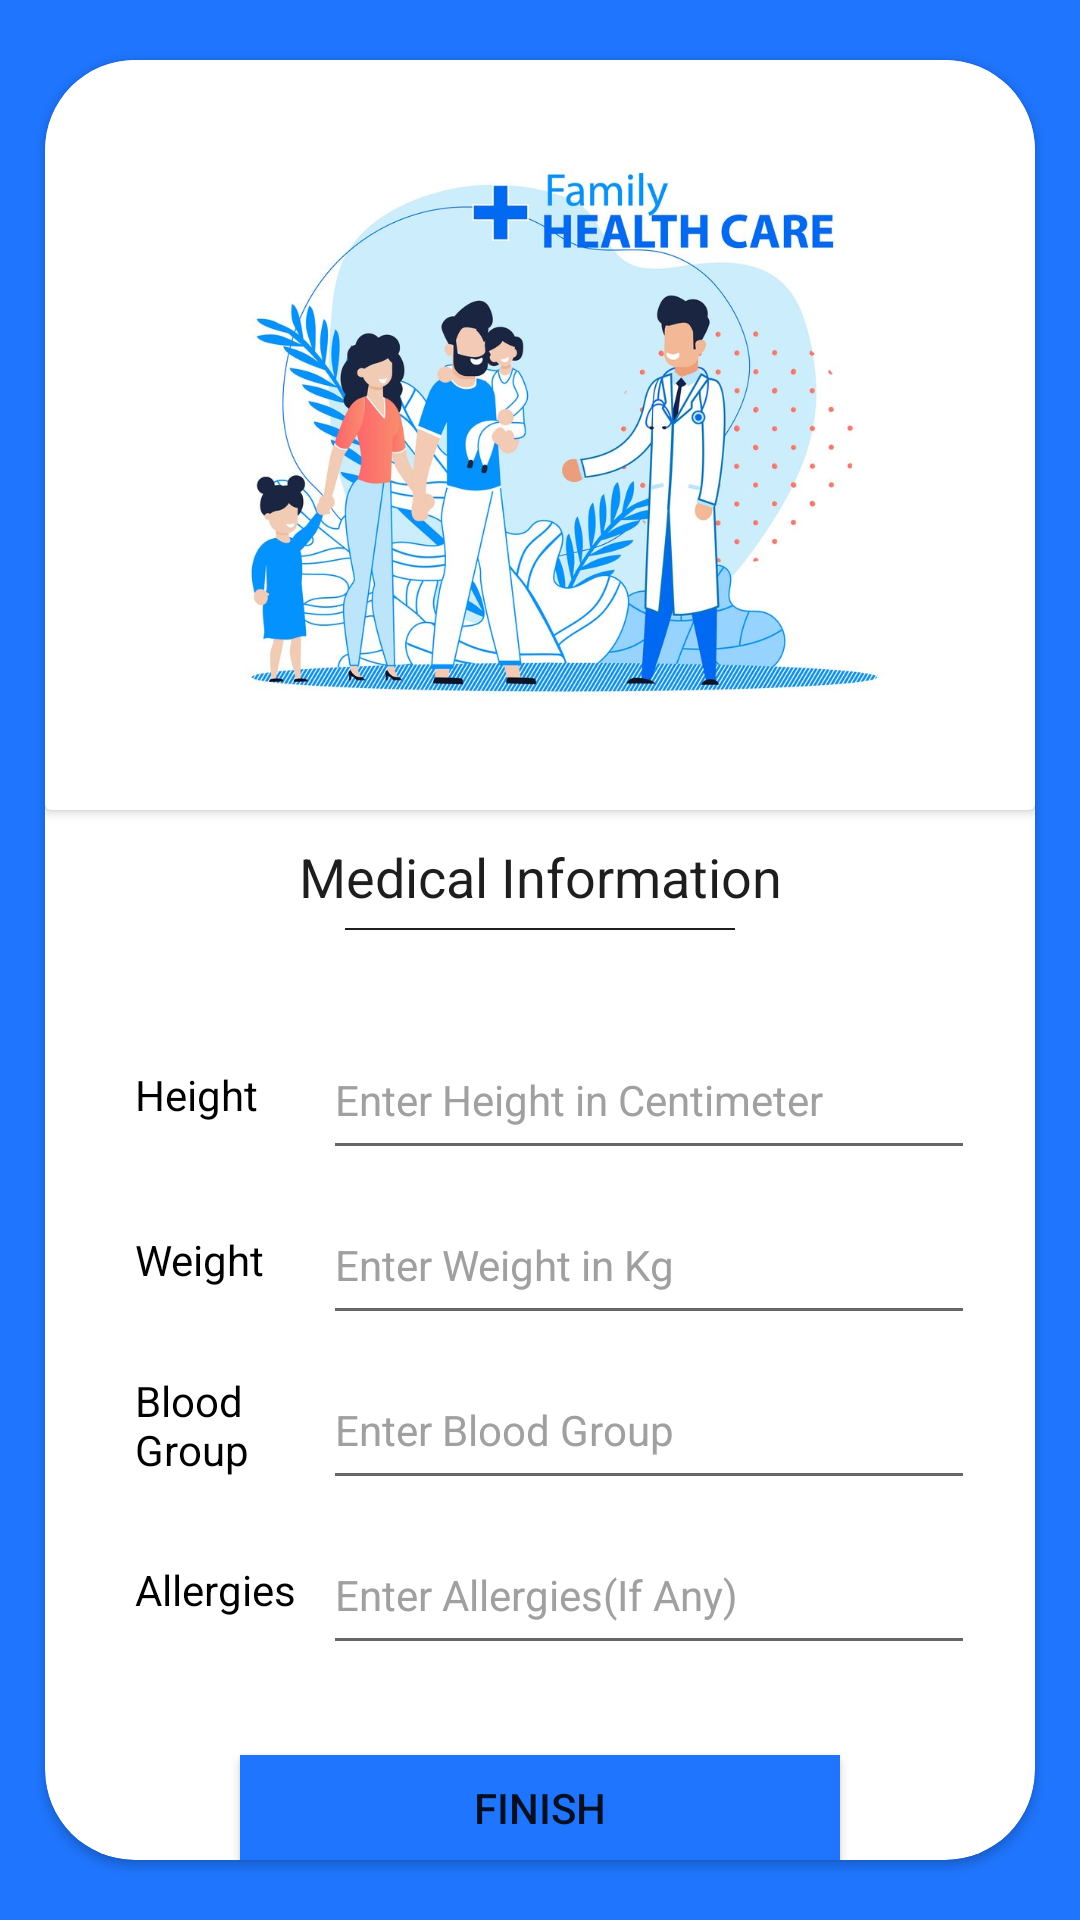

Layout XML and referenced resources for this Android screen:
<!-- AndroidManifest.xml: application theme Theme.Digicare -->
<!-- res/layout/activity_register_health.xml -->
<?xml version="1.0" encoding="utf-8"?>
<RelativeLayout xmlns:android="http://schemas.android.com/apk/res/android"
    android:layout_width="match_parent"
    android:layout_height="match_parent"
    xmlns:app="http://schemas.android.com/apk/res-auto"
    android:background="#1F75FE">



    <androidx.cardview.widget.CardView
        android:layout_width="match_parent"
        android:layout_height="match_parent"
        android:layout_marginTop="20dp"
        android:layout_marginLeft="15dp"
        android:layout_marginRight="15dp"
        android:layout_marginBottom="20dp"
        android:elevation="10dp"
        android:backgroundTint="@color/white"
        app:cardCornerRadius="30dp">
        <RelativeLayout
            android:layout_width="match_parent"
            android:layout_height="match_parent">


            <androidx.cardview.widget.CardView
                android:id="@+id/logo"
                android:layout_width="match_parent"
                android:layout_height="wrap_content"
                android:backgroundTint="@color/white"
                android:layout_centerHorizontal="true">
                <ImageView
                    android:layout_width="300dp"
                    android:layout_height="250dp"
                    android:layout_gravity="center"
                    android:src="@drawable/banner2"/>
            </androidx.cardview.widget.CardView>

            <TextView
                android:id="@+id/regMedicalHeading"
                android:layout_width="match_parent"
                android:layout_height="wrap_content"
                android:textSize="18dp"
                android:layout_marginTop="10dp"
                android:layout_below="@id/logo"
                android:textColor="@color/gray"
                android:text="Medical Information"
                android:gravity="center" />
            <View
                android:id="@+id/regHR"
                android:layout_width="match_parent"
                android:layout_height="0.8dp"
                android:background="@color/gray"
                android:layout_below="@id/regMedicalHeading"
                android:layout_marginTop="5dp"
                android:layout_marginLeft="100dp"
                android:layout_marginRight="100dp" />

            <LinearLayout
                android:id="@+id/regHeight"
                android:layout_width="match_parent"
                android:layout_height="50dp"
                android:layout_below="@id/regHR"
                android:orientation="horizontal"
                android:layout_marginTop="30dp"
                android:layout_marginLeft="20dp"
                android:layout_marginRight="20dp">

                <TextView
                    android:layout_width="match_parent"
                    android:layout_height="match_parent"
                    android:layout_weight="3"
                    android:textColor="@color/black"
                    android:textSize="14dp"
                    android:text="Height"
                    android:gravity="left|center"
                    android:layout_marginLeft="10dp"/>

                <EditText
                    android:id="@+id/tvUserHeight"
                    android:inputType="number"
                    android:layout_weight="1"
                    android:layout_width="match_parent"
                    android:layout_height="match_parent"
                    android:hint="Enter Height in Centimeter"
                    android:textColor="@color/black"
                    android:textSize="14dp"
                    android:textColorHint="#a0a0a0"
                    />
            </LinearLayout>
            <LinearLayout
                android:id="@+id/regWeight"
                android:layout_width="match_parent"
                android:layout_height="50dp"
                android:layout_below="@id/regHeight"
                android:orientation="horizontal"
                android:layout_marginTop="5dp"
                android:layout_marginLeft="20dp"
                android:layout_marginRight="20dp">

                <TextView
                    android:layout_width="match_parent"
                    android:layout_height="match_parent"
                    android:layout_weight="3"
                    android:textColor="@color/black"
                    android:textSize="14dp"
                    android:text="Weight"
                    android:gravity="left|center"
                    android:layout_marginLeft="10dp"/>

                <EditText
                    android:inputType="number"
                    android:id="@+id/tvUserWeight"
                    android:layout_weight="1"
                    android:layout_width="match_parent"
                    android:layout_height="match_parent"
                    android:textSize="14dp"
                    android:hint="Enter Weight in Kg"
                    android:textColor="@color/black"
                    android:textColorHint="#a0a0a0"
                    />
            </LinearLayout>
            <LinearLayout
                android:id="@+id/regBloodGroup"
                android:layout_width="match_parent"
                android:layout_height="50dp"
                android:layout_below="@id/regWeight"
                android:orientation="horizontal"
                android:layout_marginTop="5dp"
                android:layout_marginLeft="20dp"
                android:layout_marginRight="20dp">

                <TextView
                    android:layout_width="match_parent"
                    android:layout_height="match_parent"
                    android:layout_weight="3"
                    android:textColor="@color/black"
                    android:textSize="14dp"
                    android:text="Blood Group"
                    android:gravity="left|center"
                    android:layout_marginLeft="10dp"/>

                <EditText
                    android:id="@+id/tvUserBloodGroup"
                    android:layout_weight="1"
                    android:layout_width="match_parent"
                    android:layout_height="match_parent"
                    android:textSize="14dp"
                    android:hint="Enter Blood Group"
                    android:textColor="@color/black"
                    android:textColorHint="#a0a0a0"
                    />
            </LinearLayout>
            <LinearLayout
                android:id="@+id/regAllergies"
                android:layout_width="match_parent"
                android:layout_height="50dp"
                android:layout_below="@id/regBloodGroup"
                android:orientation="horizontal"
                android:layout_marginTop="5dp"
                android:layout_marginLeft="20dp"
                android:layout_marginRight="20dp">

                <TextView
                    android:layout_width="match_parent"
                    android:layout_height="match_parent"
                    android:layout_weight="3"
                    android:textColor="@color/black"
                    android:textSize="14dp"
                    android:text="Allergies"
                    android:gravity="left|center"
                    android:layout_marginLeft="10dp"/>

                <EditText
                    android:id="@+id/tvUserAllergies"
                    android:layout_weight="1"
                    android:layout_width="match_parent"
                    android:layout_height="match_parent"
                    android:textSize="14dp"
                    android:hint="Enter Allergies(If Any)"
                    android:textColor="@color/black"
                    android:textColorHint="#a0a0a0"
                    />
            </LinearLayout>

            <Button
                android:id="@+id/regFinishBtn"
                android:layout_width="200dp"
                android:layout_height="wrap_content"
                android:layout_below="@id/regAllergies"
                android:layout_centerHorizontal="true"
                android:layout_marginTop="30dp"
                android:layout_marginLeft="120dp"
                android:text="Finish"
                android:textSize="14dp"
                android:background="#1F75FE" />


        </RelativeLayout>
    </androidx.cardview.widget.CardView>

</RelativeLayout>
<!-- resources referenced by this layout -->
<resources>
  <color name="black">#FF000000</color>
  <color name="gray">#1e1e1e</color>
  <color name="white">#FFFFFFFF</color>
  <!-- drawable banner2: jpg bitmap (drawable, 184818 bytes) -->
  <style name="Theme.Digicare" parent="Theme.AppCompat.Light.DarkActionBar">
          
          <item name="colorPrimary">@color/purple_500</item>
          <item name="colorPrimaryVariant">@color/purple_700</item>
          <item name="colorOnPrimary">@color/white</item>
          
          <item name="colorSecondary">@color/teal_200</item>
          <item name="colorSecondaryVariant">@color/teal_700</item>
          <item name="colorOnSecondary">@color/black</item>
          
          <item name="android:statusBarColor" tools:targetApi="l">?attr/colorPrimaryVariant</item>
          
      </style>
  <color name="purple_500">#FF6200EE</color>
  <color name="purple_700">#FF3700B3</color>
  <color name="teal_200">#FF03DAC5</color>
  <color name="teal_700">#FF018786</color>
</resources>
